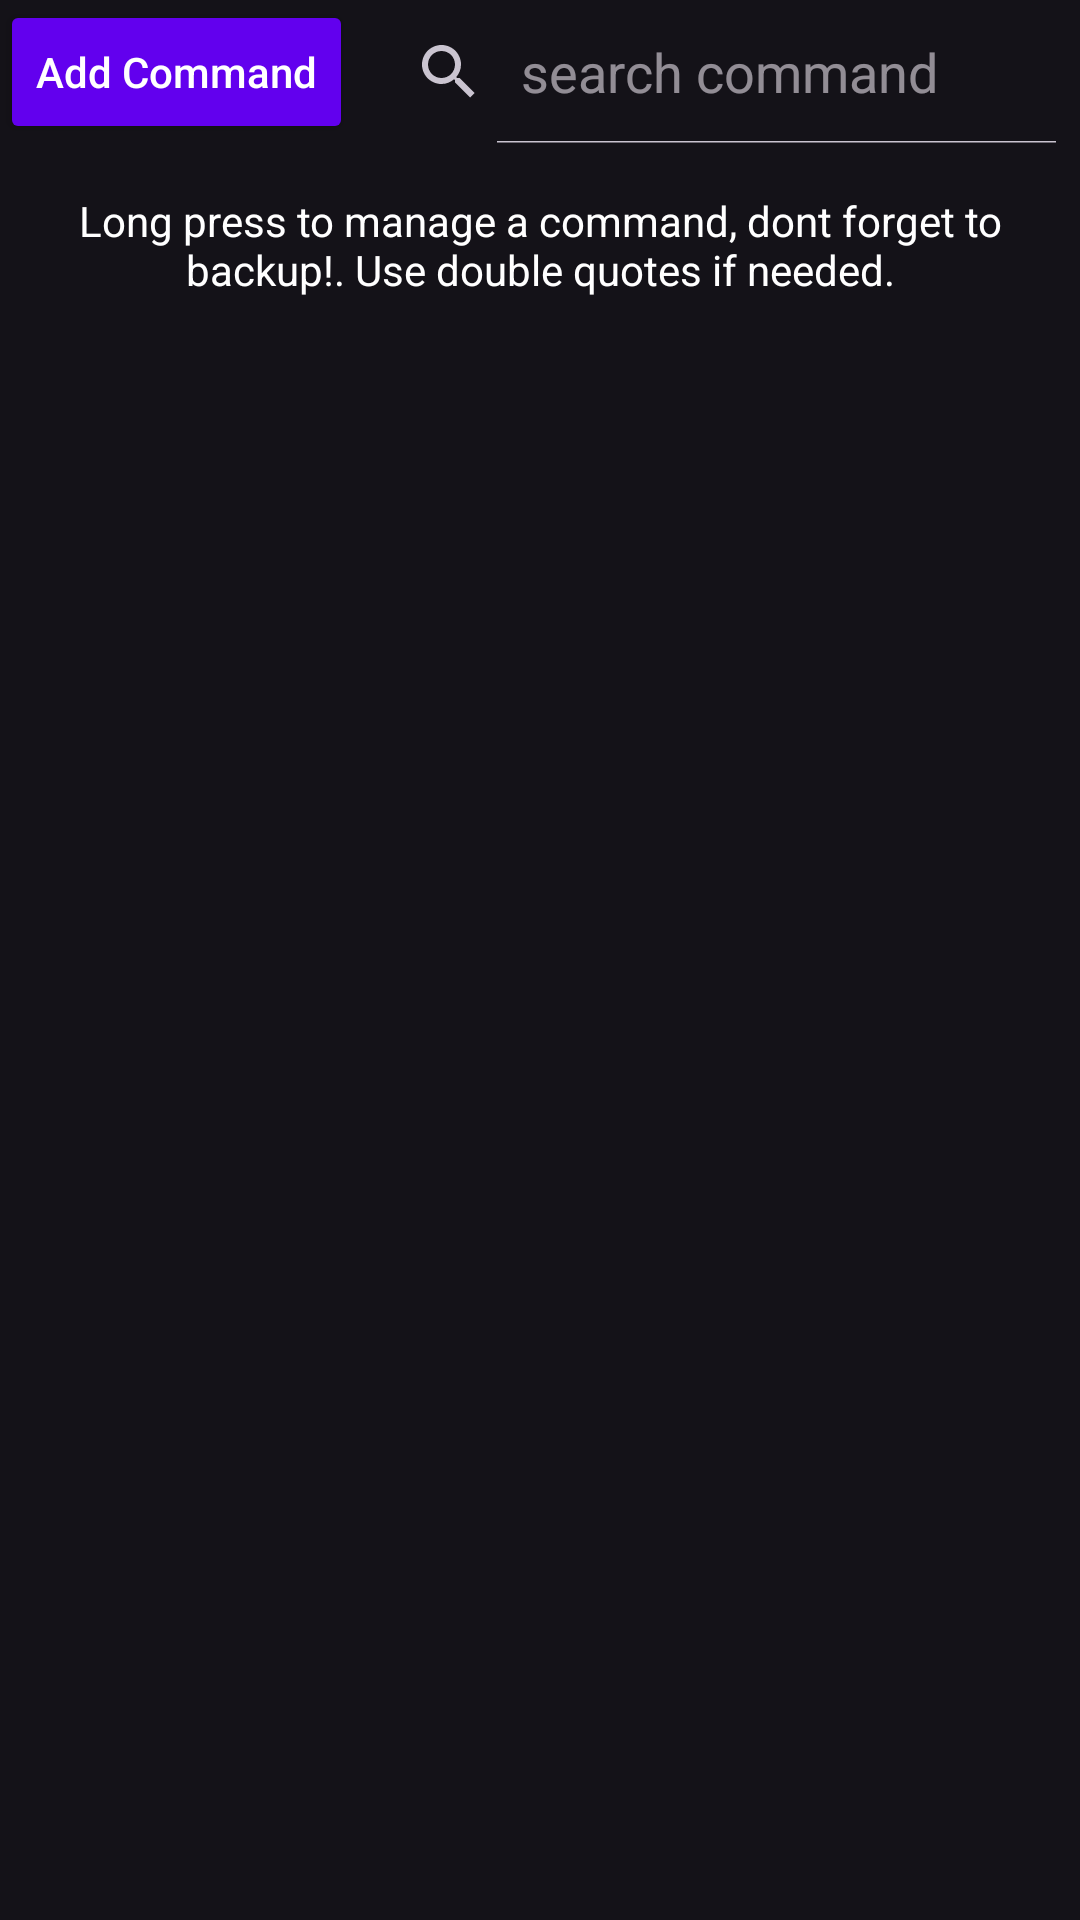

Here is an Android app screen rendered from its layout file. Give the layout XML and the strings, colors and styles it references.
<!-- AndroidManifest.xml: application theme Theme.Nethunter -->
<!-- res/layout/custom_commands.xml -->
<?xml version="1.0" encoding="utf-8"?>
<LinearLayout xmlns:android="http://schemas.android.com/apk/res/android"
    android:layout_width="match_parent"
    android:layout_height="match_parent"
    android:orientation="vertical">

    <RelativeLayout
        android:layout_width="match_parent"
        android:layout_height="wrap_content">
        <com.google.android.material.button.MaterialButton
            style="?android:attr/buttonStyleSmall"
            android:layout_width="wrap_content"
            android:layout_height="wrap_content"
            android:text="Add Command"
            android:id="@+id/addCommand"
            android:layout_alignParentTop="true"
            android:layout_alignParentStart="false" />

        <SearchView
            android:layout_width="fill_parent"
            android:layout_height="wrap_content"
            android:id="@+id/searchCommand"
            android:hint="search command"
            android:queryHint="search command"
            android:iconifiedByDefault="false"
            android:baselineAligned="false"
            android:measureWithLargestChild="true"
            android:layout_alignParentTop="true"
            android:layout_toEndOf="@+id/addCommand" />
    </RelativeLayout>

    <TextView
        android:layout_width="match_parent"
        android:layout_height="wrap_content"
        android:padding="16dp"
        android:id="@+id/customComandsInfo"
        android:layout_gravity="center_horizontal|center"
		android:gravity="center"
        android:text="Long press to manage a command, dont forget to backup!. Use double quotes if needed." />

    <ListView
        android:layout_width="fill_parent"
        android:layout_height="fill_parent"
        android:id="@+id/commandList"
        android:divider="#333"
        android:dividerHeight="1dp" />



</LinearLayout>
<!-- resources referenced by this layout -->
<resources>
  <style name="Theme.Nethunter" parent="@style/Theme.Material3.Dark">
          
          <item name="colorPrimary">@color/colorPrimary</item>
          <item name="colorPrimaryDark">@color/colorPrimaryDark</item>
          <item name="colorAccent">@color/colorAccent</item>
  
          <item name="materialAlertDialogTheme">@style/DialogStyle</item>
          <item name="spinnerStyle">@style/Widget.AppCompat.Spinner</item>
  
          <item name="checkboxStyle">@style/checkbox_theme</item>
          <item name="drawerArrowStyle">@style/DrawerArrowStyle</item>
          <item name="materialButtonStyle">@style/button_style</item>
          <item name="android:textColor">#FFFFFF</item>
          <item name="android:textColorPrimary">#FFFFFF</item>
      </style>
  <style name="checkbox_theme" parent="@style/Widget.Material3.CompoundButton.CheckBox">
          <item name="buttonTint">#2449A8</item>
      </style>
  <style name="DrawerArrowStyle" parent="@style/Widget.AppCompat.DrawerArrowToggle">
          <item name="spinBars">true</item>
          <item name="color">@android:color/white</item>
      </style>
  <style name="button_style" parent="@style/Widget.AppCompat.Button">
          <item name="backgroundTint">@color/colorPrimary</item>
          <item name="colorPrimary">#111111</item>
          <item name="colorPrimaryDark">#0B1E4E</item>
          <item name="colorAccent">#183C9A</item>
  
          <item name="android:textColor">@color/textColor</item>
          <item name="android:textColorSecondary">@color/textColor</item>
          <item name="android:textColorLink">#2255D3</item>
          <item name="android:textSize">14sp</item>
          <item name="android:textAllCaps">false</item>
          <item name="android:layout_marginStart">10dp</item>
          <item name="android:textColorPrimary">@color/textColor</item>
      </style>
  <style name="Alert.Button.Positive" parent="@style/Widget.Material3.Button.TextButton">
          <item name="backgroundTint">@color/colorPrimary</item>
          <item name="colorPrimary">#61A3D7</item>
          <item name="colorPrimaryDark">#8DB2D3</item>
          <item name="colorAccent">#61A3D7</item>
          <item name="android:textColor">@color/textColor</item>
          <item name="android:textColorSecondary">@color/textColor</item>
          <item name="android:textColorLink">#2255D3</item>
          <item name="android:textSize">14sp</item>
          <item name="android:textAllCaps">false</item>
          <item name="android:layout_marginStart">10dp</item>
          <item name="android:textColorPrimary">@color/textColor</item>
      </style>
  <style name="Alert.Button.Neutral" parent="@style/Widget.Material3.Button.TextButton">
          <item name="backgroundTint">@color/colorPrimary</item>
          <item name="colorPrimary">#61A3D7</item>
          <item name="colorPrimaryDark">#8DB2D3</item>
          <item name="colorAccent">#61A3D7</item>
          <item name="android:textColor">@color/textColor</item>
          <item name="android:textColorSecondary">@color/textColor</item>
          <item name="android:textColorLink">#2255D3</item>
          <item name="android:textSize">14sp</item>
          <item name="android:textAllCaps">false</item>
          <item name="android:layout_marginStart">10dp</item>
          <item name="android:textColorPrimary">@color/textColor</item>
      </style>
  <!-- not gathered from this repository: default colours our renderer supplied (Android Studio template values) -->
  <color name="colorPrimary">#FF6200EE</color>
  <color name="colorPrimaryDark">#FF3700B3</color>
  <color name="colorAccent">#FF03DAC5</color>
</resources>
